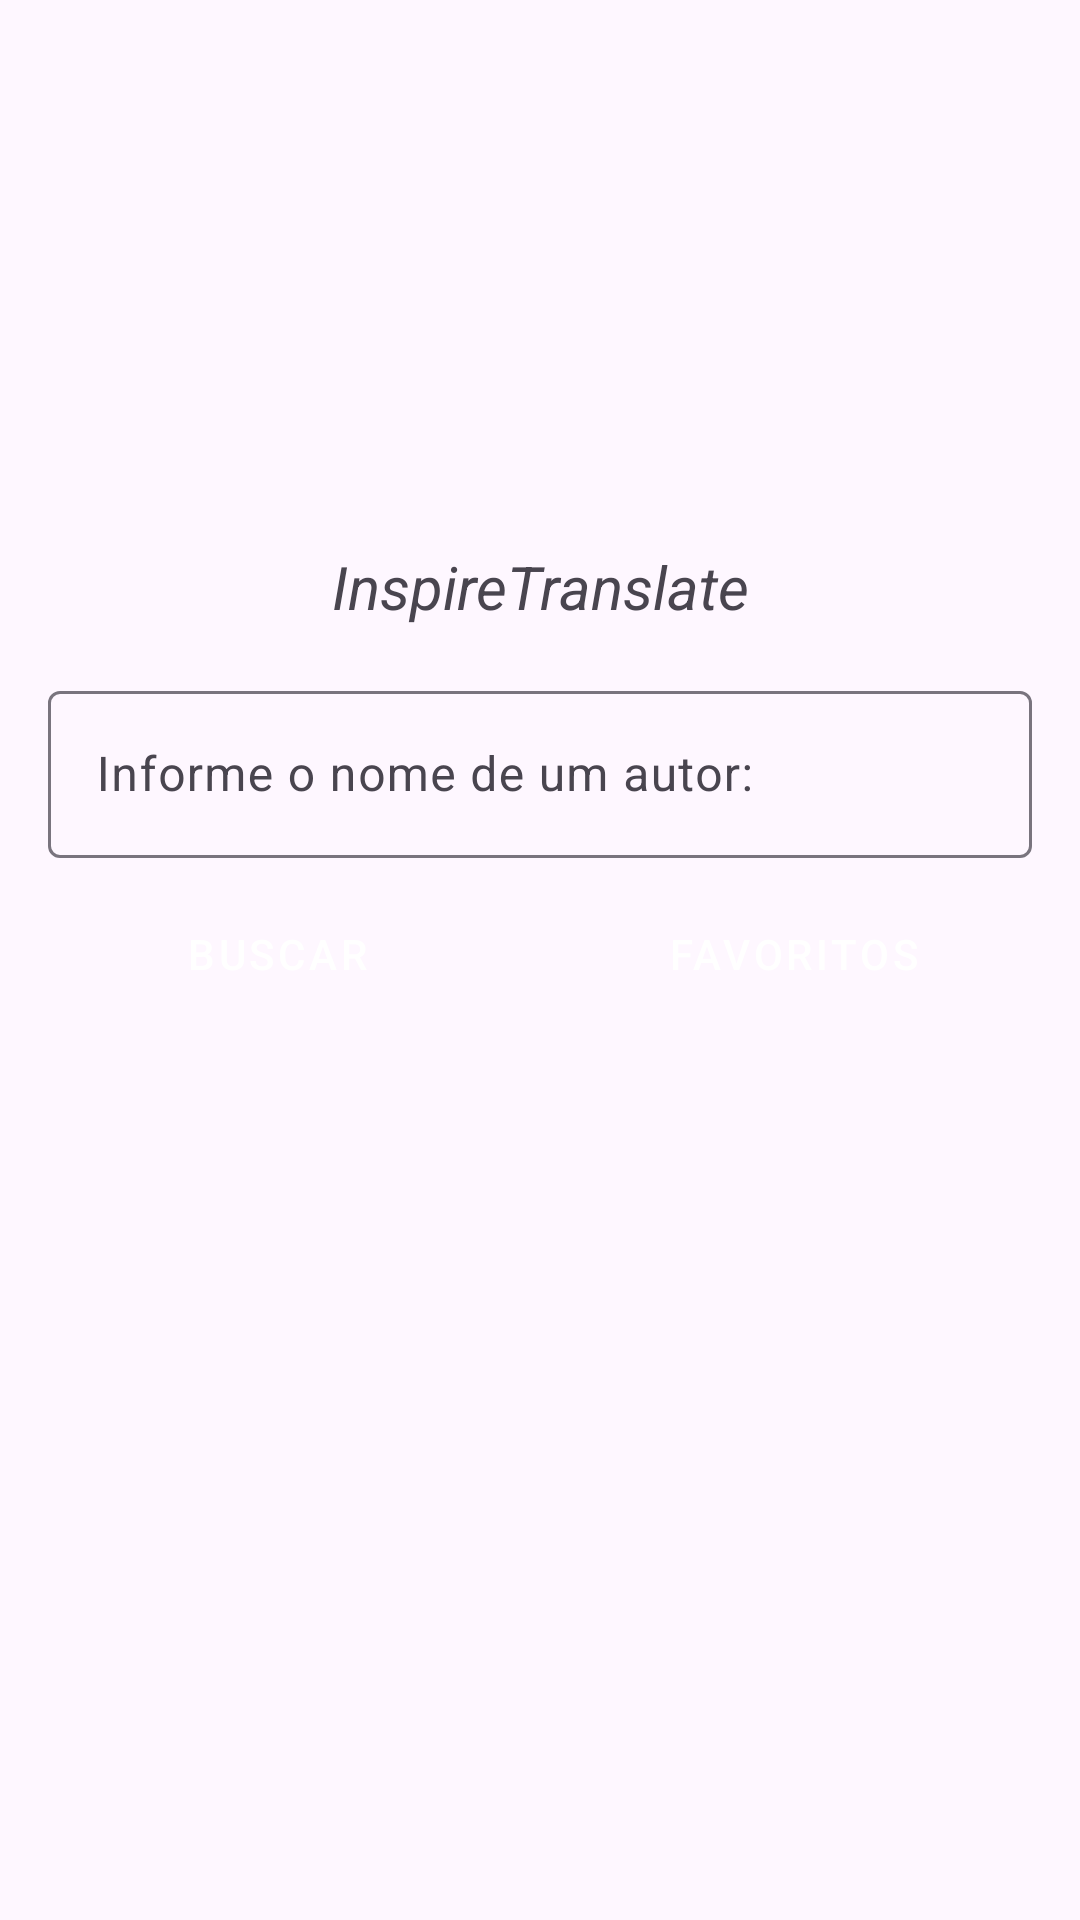

Layout XML and referenced resources for this Android screen:
<!-- AndroidManifest.xml: application theme Theme.AV1PDM -->
<!-- res/layout/activity_main.xml -->
<?xml version="1.0" encoding="utf-8"?>
<androidx.constraintlayout.widget.ConstraintLayout xmlns:android="http://schemas.android.com/apk/res/android"
    xmlns:app="http://schemas.android.com/apk/res-auto"
    xmlns:tools="http://schemas.android.com/tools"
    android:id="@+id/main"
    android:layout_width="match_parent"
    android:layout_height="match_parent"
    tools:context=".activities.MainActivity">

    <ImageView
        android:id="@+id/imageView"
        android:layout_width="0dp"
        android:layout_height="150dp"
        android:layout_marginStart="16dp"
        android:layout_marginTop="16dp"
        android:layout_marginEnd="16dp"
        app:layout_constraintEnd_toEndOf="parent"
        app:layout_constraintStart_toStartOf="parent"
        app:layout_constraintTop_toTopOf="parent"
        app:srcCompat="@drawable/quotes" />

    <TextView
        android:id="@+id/textView"
        android:layout_width="0dp"
        android:layout_height="wrap_content"
        android:layout_marginStart="16dp"
        android:layout_marginTop="16dp"
        android:layout_marginEnd="16dp"
        android:text="InspireTranslate"
        android:textAlignment="center"
        android:textSize="20sp"
        android:textStyle="italic"
        app:layout_constraintEnd_toEndOf="parent"
        app:layout_constraintStart_toStartOf="parent"
        app:layout_constraintTop_toBottomOf="@+id/imageView" />

    <com.google.android.material.textfield.TextInputLayout
        android:id="@+id/textInputLayout"
        android:layout_width="0dp"
        android:layout_height="wrap_content"
        android:layout_marginStart="16dp"
        android:layout_marginTop="16dp"
        android:layout_marginEnd="16dp"
        app:layout_constraintEnd_toEndOf="parent"
        app:layout_constraintStart_toStartOf="parent"
        app:layout_constraintTop_toBottomOf="@+id/textView">

        <com.google.android.material.textfield.TextInputEditText
            android:id="@+id/etTags"
            android:layout_width="match_parent"
            android:layout_height="wrap_content"
            android:hint="Informe o nome de um autor:" />
    </com.google.android.material.textfield.TextInputLayout>

    <LinearLayout
        android:id="@+id/linearLayout"
        android:layout_width="0dp"
        android:layout_height="wrap_content"
        android:layout_marginStart="8dp"
        android:layout_marginEnd="8dp"
        android:orientation="horizontal"
        app:layout_constraintEnd_toEndOf="parent"
        app:layout_constraintStart_toStartOf="parent"
        app:layout_constraintTop_toBottomOf="@+id/textInputLayout">

        <Button
            android:id="@+id/btnBuscar"
            style="@style/Widget.MaterialComponents.Button"
            android:layout_width="wrap_content"
            android:layout_height="wrap_content"
            android:layout_margin="8dp"
            android:layout_weight="1.5"
            android:padding="8dp"
            android:text="Buscar" />

        <Button
            android:id="@+id/btnFavoritos"
            style="@style/Widget.MaterialComponents.Button"
            android:layout_width="wrap_content"
            android:layout_height="wrap_content"
            android:layout_margin="8dp"
            android:layout_weight="1"
            android:text="Favoritos" />
    </LinearLayout>

    <androidx.recyclerview.widget.RecyclerView
        android:id="@+id/recyclerView"
        android:layout_width="0dp"
        android:layout_height="0dp"
        android:layout_marginStart="16dp"
        android:layout_marginTop="8dp"
        android:layout_marginEnd="16dp"
        android:layout_marginBottom="8dp"
        app:layout_constraintBottom_toBottomOf="parent"
        app:layout_constraintEnd_toEndOf="parent"
        app:layout_constraintStart_toStartOf="parent"
        app:layout_constraintTop_toBottomOf="@+id/linearLayout" />

</androidx.constraintlayout.widget.ConstraintLayout>
<!-- resources referenced by this layout -->
<resources>
  <style name="Theme.AV1PDM" parent="Base.Theme.AV1PDM" />
  <style name="Base.Theme.AV1PDM" parent="Theme.Material3.DayNight.NoActionBar">
          
          
      </style>
</resources>
